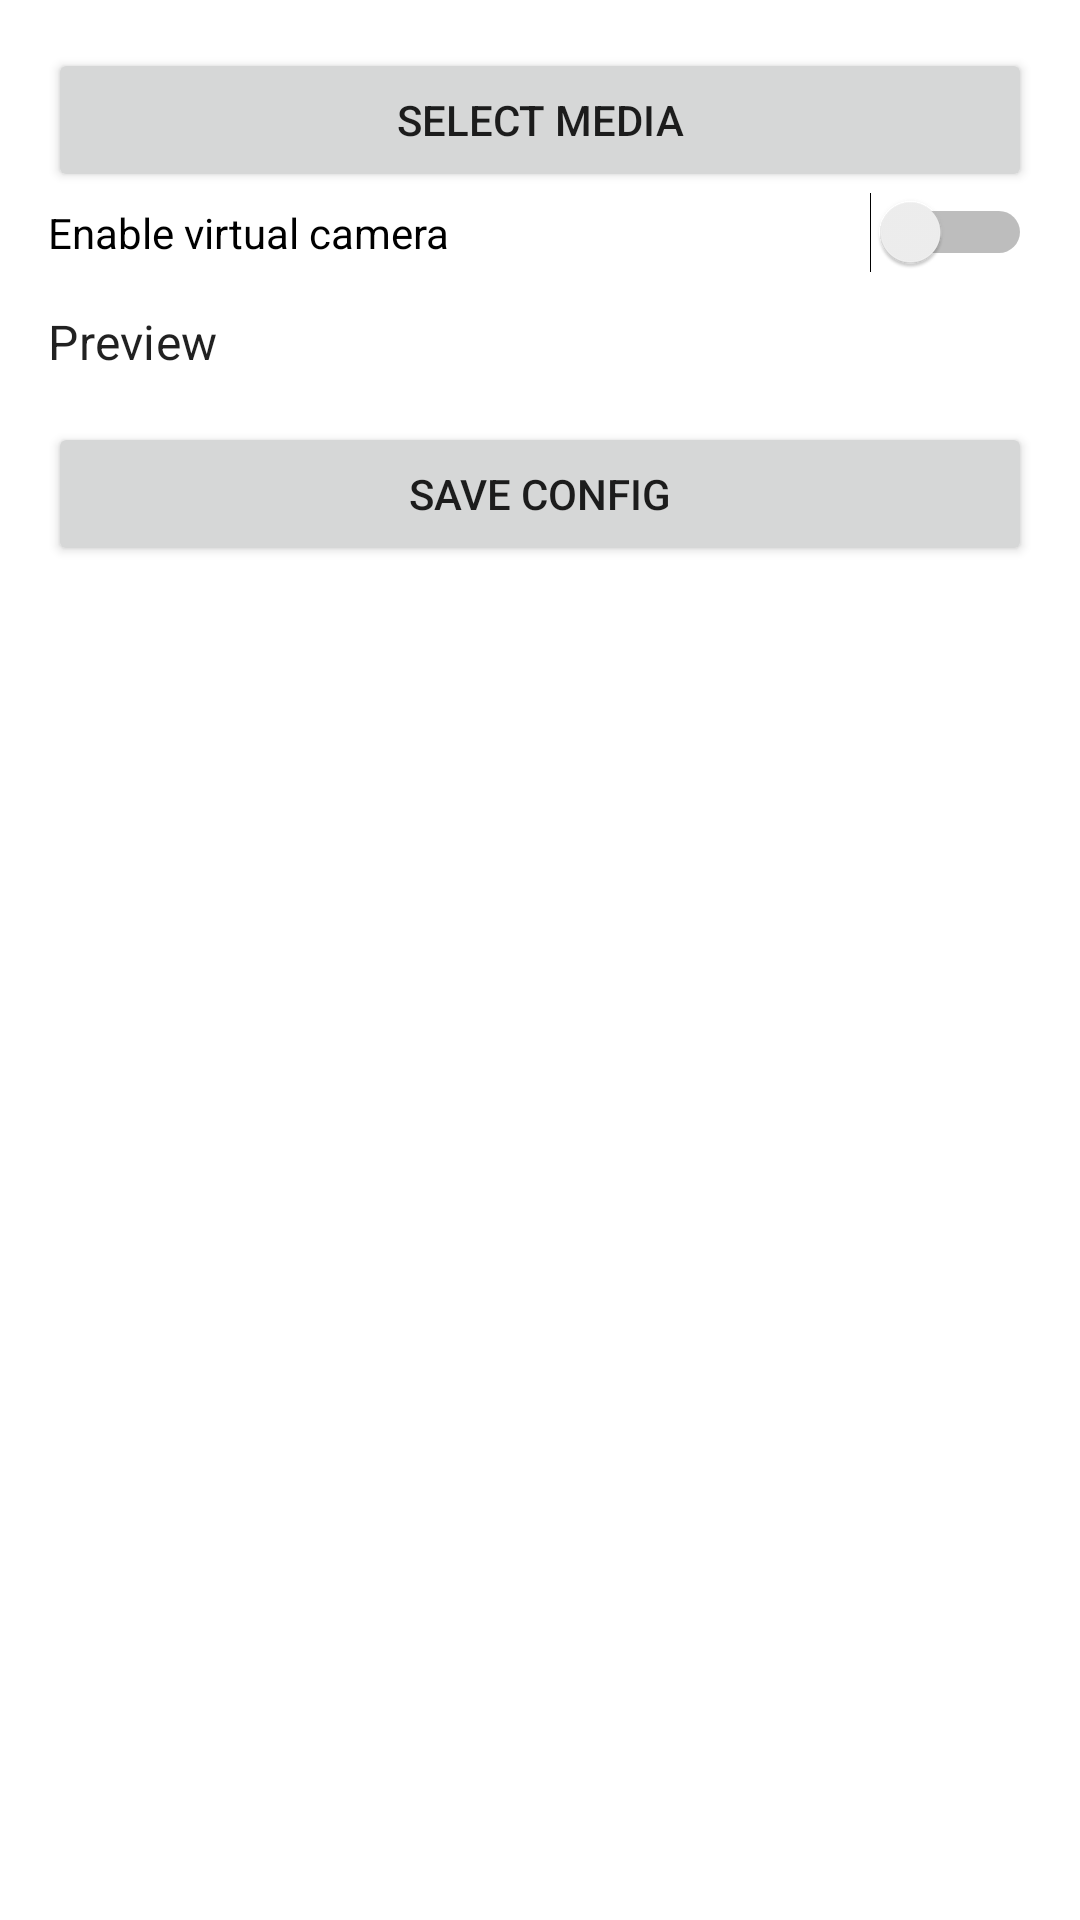

The Android layout XML behind this screen, and the referenced resources:
<!-- AndroidManifest.xml: application theme Theme.FakeAndroidCam -->
<!-- res/layout/fragment_media.xml -->
<?xml version="1.0" encoding="utf-8"?>
<ScrollView xmlns:android="http://schemas.android.com/apk/res/android"
    android:layout_width="match_parent"
    android:layout_height="match_parent">

    <LinearLayout
        android:layout_width="match_parent"
        android:layout_height="wrap_content"
        android:orientation="vertical"
        android:padding="16dp">

        <Button
            android:id="@+id/selectMediaButton"
            android:layout_width="match_parent"
            android:layout_height="wrap_content"
            android:text="@string/select_media" />

        <Switch
            android:id="@+id/enableSwitch"
            android:layout_width="match_parent"
            android:layout_height="wrap_content"
            android:text="@string/enable_virtual_cam" />

        <TextView
            android:layout_width="wrap_content"
            android:layout_height="wrap_content"
            android:paddingTop="12dp"
            android:text="@string/preview_title"
            android:textAppearance="@style/TextAppearance.MaterialComponents.Subtitle1" />

        <ImageView
            android:id="@+id/imagePreview"
            android:layout_width="match_parent"
            android:layout_height="200dp"
            android:adjustViewBounds="true"
            android:scaleType="centerCrop"
            android:visibility="gone" />

        <VideoView
            android:id="@+id/videoPreview"
            android:layout_width="match_parent"
            android:layout_height="200dp"
            android:visibility="gone" />

        <Button
            android:id="@+id/saveConfigButton"
            android:layout_width="match_parent"
            android:layout_height="wrap_content"
            android:layout_marginTop="16dp"
            android:text="@string/save_config" />
    </LinearLayout>
</ScrollView>
<!-- resources referenced by this layout -->
<resources>
  <string name="enable_virtual_cam">Enable virtual camera</string>
  <string name="preview_title">Preview</string>
  <string name="save_config">Save config</string>
  <string name="select_media">Select media</string>
  <style name="Theme.FakeAndroidCam" parent="Theme.MaterialComponents.DayNight.DarkActionBar">
          <item name="colorPrimary">@color/purple_500</item>
          <item name="colorPrimaryVariant">@color/purple_700</item>
          <item name="colorOnPrimary">@color/white</item>
          <item name="colorSecondary">@color/teal_200</item>
          <item name="colorOnSecondary">@color/black</item>
          <item name="android:statusBarColor" tools:targetApi="l">@color/purple_700</item>
      </style>
  <!-- not gathered from this repository: default colours our renderer supplied (Android Studio template values) -->
  <color name="purple_500">#FF6200EE</color>
  <color name="purple_700">#FF3700B3</color>
  <color name="teal_200">#FF03DAC5</color>
  <color name="black">#FF000000</color>
  <color name="white">#FFFFFFFF</color>
</resources>
